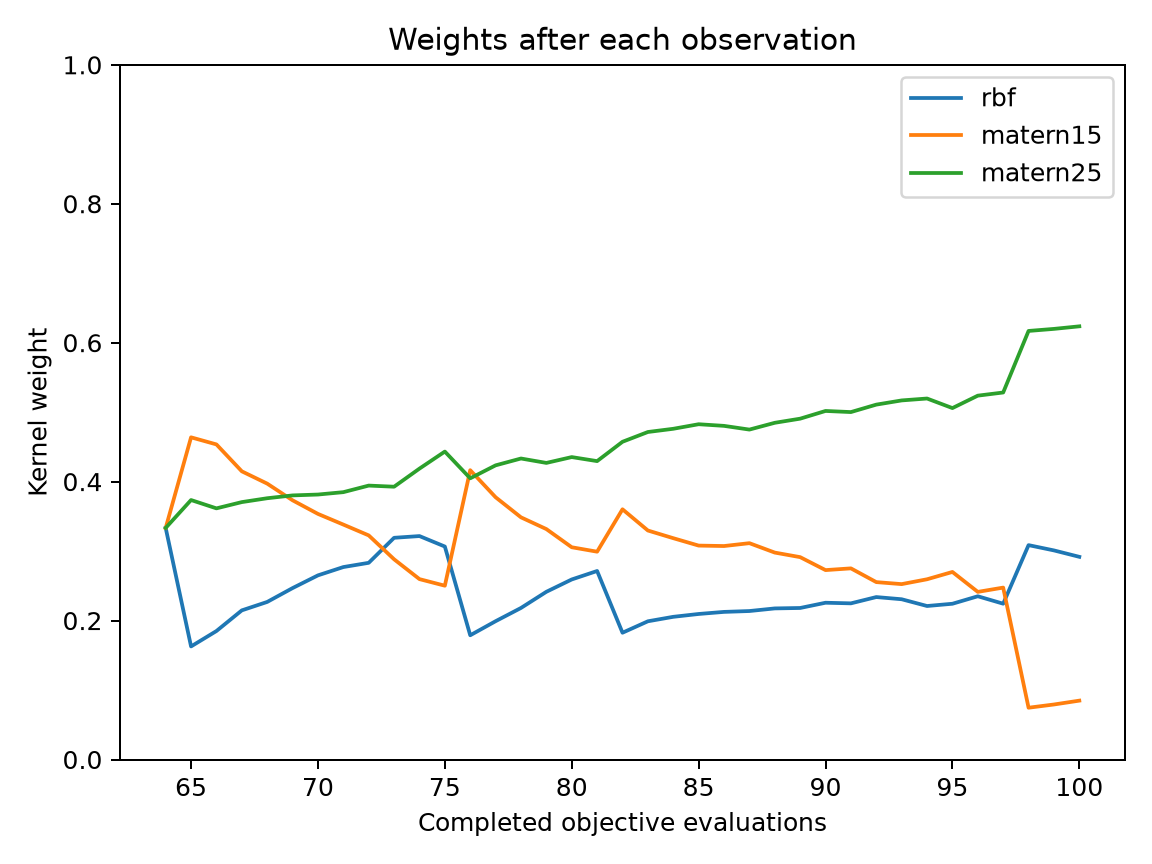

Values plotted in this chart, from the file beside it:
evaluation, best_objective, normalized_entropy, rbf, matern15, matern25
64, 0.09834, 1, 0.3333, 0.3333, 0.3333
65, 0.09834, 0.9281, 0.1628, 0.4638, 0.3735
66, 0.02325, 0.9453, 0.1849, 0.4536, 0.3615
67, 0.01228, 0.9677, 0.2147, 0.4148, 0.3705
68, 0.01228, 0.9749, 0.2268, 0.3971, 0.3761
69, 0.01228, 0.9838, 0.2467, 0.3731, 0.3802
70, 0.01147, 0.9896, 0.2651, 0.3535, 0.3814
71, 0.008877, 0.9919, 0.277, 0.3382, 0.3848
72, 0.008877, 0.9914, 0.2831, 0.3226, 0.3943
73, 0.008877, 0.9923, 0.3191, 0.2882, 0.3927
74, 0.008877, 0.9826, 0.3216, 0.2596, 0.4187
75, 0.008877, 0.9737, 0.3066, 0.2502, 0.4433
76, 0.008877, 0.9455, 0.1788, 0.4164, 0.4047
77, 0.008877, 0.9584, 0.1991, 0.3775, 0.4234
78, 0.008877, 0.9666, 0.2181, 0.3486, 0.4333
79, 0.008877, 0.9762, 0.2414, 0.3317, 0.4269
80, 0.006751, 0.9778, 0.2592, 0.3055, 0.4353
81, 0.006751, 0.9812, 0.2714, 0.2991, 0.4295
82, 0.006751, 0.943, 0.1825, 0.3602, 0.4573
83, 0.006751, 0.9481, 0.199, 0.3296, 0.4714
84, 0.006751, 0.9492, 0.2054, 0.3186, 0.476
85, 0.006751, 0.9482, 0.2095, 0.3079, 0.4826
86, 0.006751, 0.9502, 0.2125, 0.3073, 0.4803
87, 0.006751, 0.9528, 0.2137, 0.3114, 0.4749
88, 0.006751, 0.9499, 0.2175, 0.2978, 0.4847
89, 0.006751, 0.9474, 0.2181, 0.2913, 0.4906
90, 0.006751, 0.9433, 0.2257, 0.2726, 0.5017
91, 0.006392, 0.944, 0.2248, 0.2751, 0.5001
92, 0.006392, 0.9389, 0.2338, 0.2553, 0.5108
93, 0.006392, 0.9348, 0.2307, 0.2525, 0.5169
94, 0.006392, 0.9319, 0.2209, 0.2594, 0.5196
95, 0.006392, 0.9407, 0.2242, 0.27, 0.5058
96, 0.006392, 0.9304, 0.235, 0.2413, 0.5237
97, 0.006392, 0.9266, 0.2243, 0.2474, 0.5283
98, 0.006392, 0.7777, 0.3086, 0.07454, 0.6169
99, 0.006392, 0.7816, 0.301, 0.07918, 0.6198
100, 0.006392, 0.7856, 0.2917, 0.08473, 0.6235
